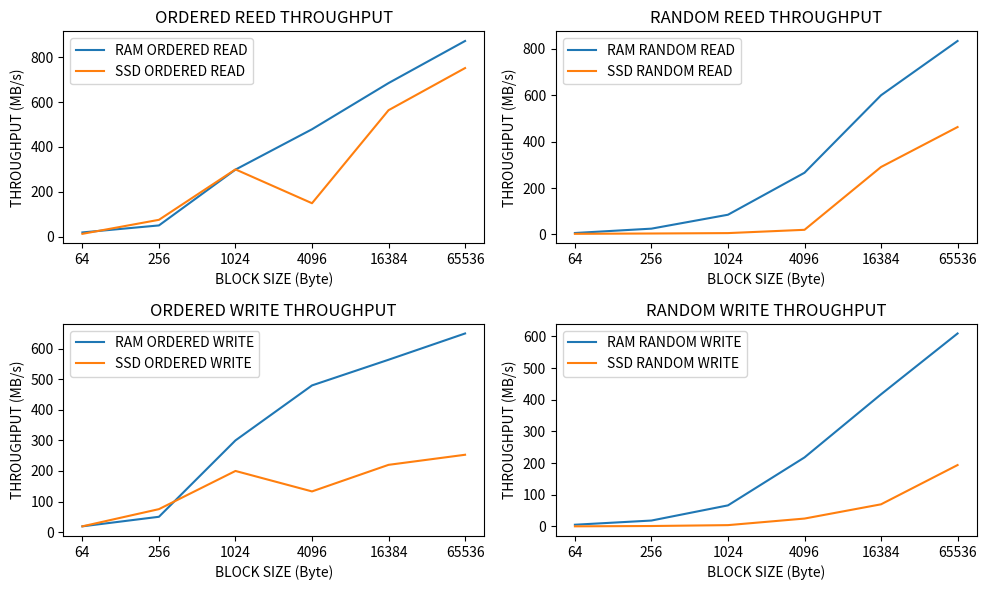

Source code (Python):
import matplotlib.pyplot as plt
# raw data
blocksz = [1, 2, 3, 4, 5, 6 ]
reraor = [18.74, 50.00, 299.00, 479, 685.00, 872.85]
rerara = [6.25, 25, 85, 266, 600, 834]
wrraor = [18.74, 50, 300, 480, 564, 650]
wrrara = [5.53, 18.75, 66.67, 218.1, 417.4, 609.5]
redior = [12.5, 75, 300, 149, 564, 752]
redira = [2.67, 4.1, 5.82, 20.0, 290.8, 463]
wrdior = [18.75, 75, 200, 133, 220, 253]
wrdira = [0.48, 1.47, 4.25, 25, 70, 194]

#plt.xticks([1, 2, 3, 4, 5, 6], ['64', '256', '1024', '4096', '16384', '65536'])

fig, axes = plt.subplots(nrows=2, ncols=2, figsize=(10, 6))
axes[0, 0].set_xticks([1, 2, 3, 4, 5, 6], ['64', '256', '1024', '4096', '16384', '65536'])
axes[0, 0].plot(blocksz, reraor, label = "RAM ORDERED READ")
axes[0, 0].plot(blocksz, redior, label = "SSD ORDERED READ")
axes[0, 0].set_xlabel("BLOCK SIZE (Byte)")
axes[0, 0].set_ylabel("THROUGHPUT (MB/s)")
axes[0, 0].set_title("ORDERED REED THROUGHPUT")
axes[0, 0].legend()

axes[0, 1].set_xticks([1, 2, 3, 4, 5, 6], ['64', '256', '1024', '4096', '16384', '65536'])
axes[0, 1].plot(blocksz, rerara, label = "RAM RANDOM READ")
axes[0, 1].plot(blocksz, redira, label = "SSD RANDOM READ")
axes[0, 1].set_xlabel("BLOCK SIZE (Byte)")
axes[0, 1].set_ylabel("THROUGHPUT (MB/s)")
axes[0, 1].set_title("RANDOM REED THROUGHPUT")
axes[0, 1].legend()

axes[1, 0].set_xticks([1, 2, 3, 4, 5, 6], ['64', '256', '1024', '4096', '16384', '65536'])
axes[1, 0].plot(blocksz, wrraor, label = "RAM ORDERED WRITE")
axes[1, 0].plot(blocksz, wrdior, label = "SSD ORDERED WRITE")
axes[1, 0].set_xlabel("BLOCK SIZE (Byte)")
axes[1, 0].set_ylabel("THROUGHPUT (MB/s)")
axes[1, 0].set_title("ORDERED WRITE THROUGHPUT")
axes[1, 0].legend()

axes[1, 1].set_xticks([1, 2, 3, 4, 5, 6], ['64', '256', '1024', '4096', '16384', '65536'])
axes[1, 1].plot(blocksz, wrrara, label = "RAM RANDOM WRITE")
axes[1, 1].plot(blocksz, wrdira, label = "SSD RANDOM WRITE")
axes[1, 1].set_xlabel("BLOCK SIZE (Byte)")
axes[1, 1].set_ylabel("THROUGHPUT (MB/s)")
axes[1, 1].set_title("RANDOM WRITE THROUGHPUT")
axes[1, 1].legend()
#plt.show()
#plt.legend()
plt.tight_layout()
plt.savefig("fig.png")
